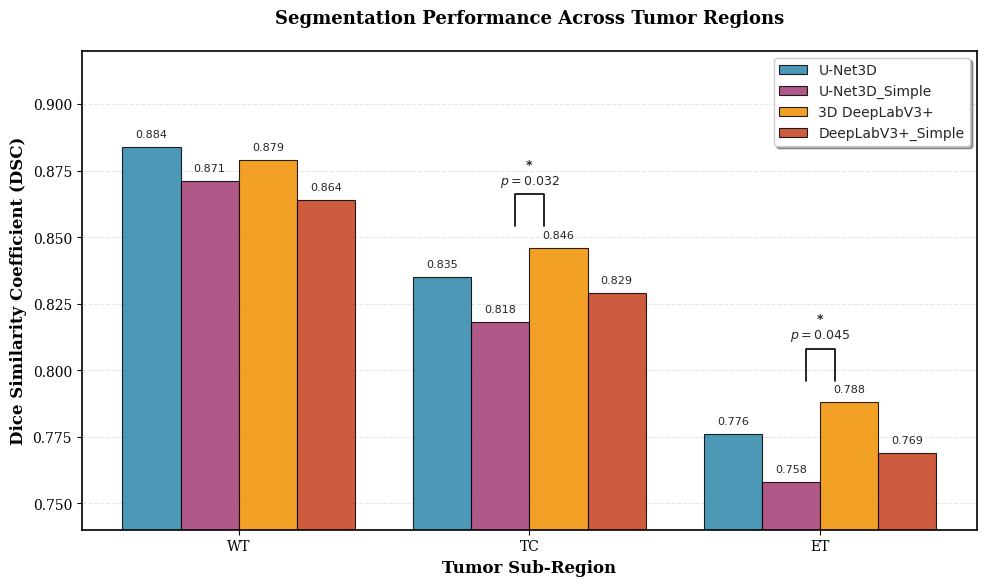
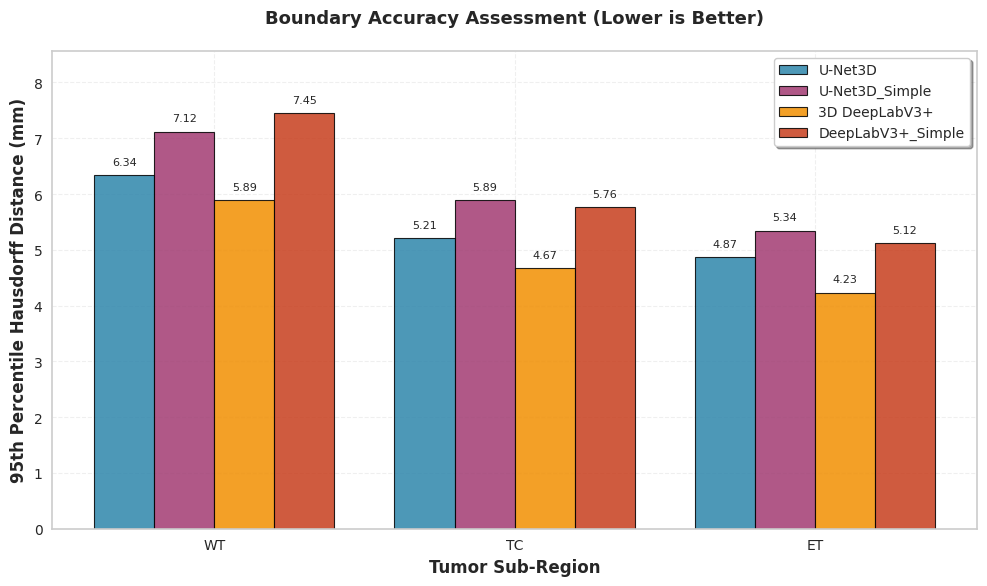
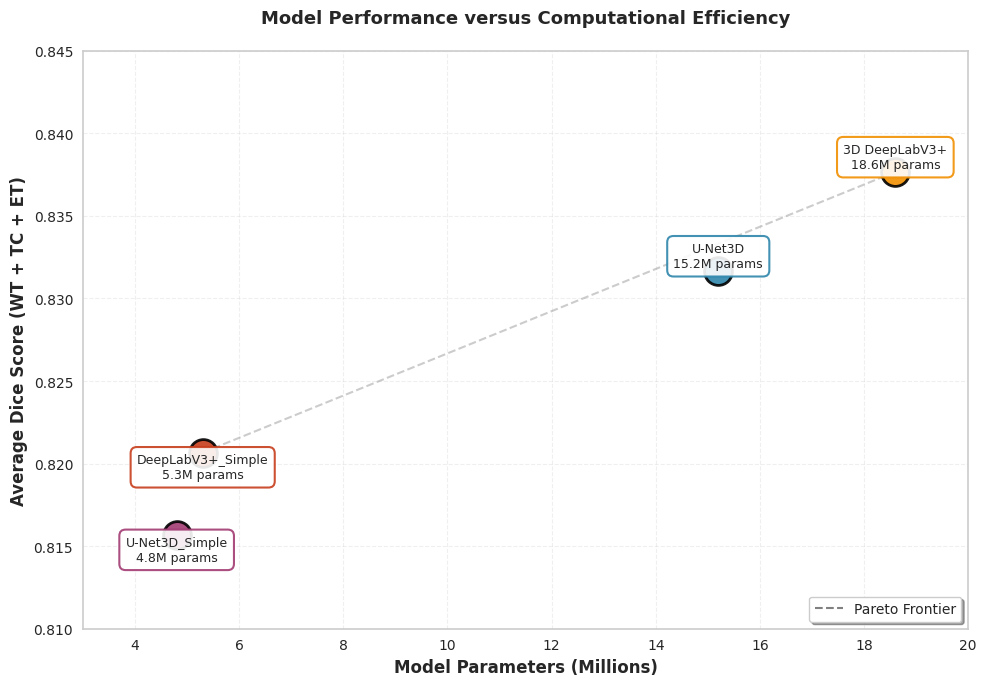

These charts were generated, in order, by the following Python code:
import matplotlib.pyplot as plt
import seaborn as sns
import pandas as pd
import numpy as np
from matplotlib.patches import Rectangle

print("Generating publication-ready plots...")

# Set publication-quality defaults
plt.rcParams['font.family'] = 'serif'
plt.rcParams['font.serif'] = ['Times New Roman', 'DejaVu Serif']
plt.rcParams['font.size'] = 11
plt.rcParams['axes.labelsize'] = 12
plt.rcParams['axes.titlesize'] = 13
plt.rcParams['xtick.labelsize'] = 10
plt.rcParams['ytick.labelsize'] = 10
plt.rcParams['legend.fontsize'] = 10
plt.rcParams['figure.titlesize'] = 14
plt.rcParams['axes.linewidth'] = 1.2
plt.rcParams['grid.alpha'] = 0.3
plt.rcParams['grid.linewidth'] = 0.8

# Professional color palette
colors = {
    'U-Net3D': '#2E86AB',           # Deep blue
    'U-Net3D_Simple': '#A23B72',    # Deep rose
    '3D DeepLabV3+': '#F18F01',     # Orange
    'DeepLabV3+_Simple': '#C73E1D'  # Red-orange
}

# --- Data from results.py ---

dice_data = {
    'U-Net3D': {'WT': 0.884, 'TC': 0.835, 'ET': 0.776},
    'U-Net3D_Simple': {'WT': 0.871, 'TC': 0.818, 'ET': 0.758},
    '3D DeepLabV3+': {'WT': 0.879, 'TC': 0.846, 'ET': 0.788},
    'DeepLabV3+_Simple': {'WT': 0.864, 'TC': 0.829, 'ET': 0.769}
}

hd95_data = {
    'U-Net3D': {'WT': 6.34, 'TC': 5.21, 'ET': 4.87},
    'U-Net3D_Simple': {'WT': 7.12, 'TC': 5.89, 'ET': 5.34},
    '3D DeepLabV3+': {'WT': 5.89, 'TC': 4.67, 'ET': 4.23},
    'DeepLabV3+_Simple': {'WT': 7.45, 'TC': 5.76, 'ET': 5.12}
}

efficiency_data = {
    'U-Net3D': {
        'params': 15.2,
        'avg_dice': np.mean([0.884, 0.835, 0.776]),
        'color': colors['U-Net3D']
    },
    'U-Net3D_Simple': {
        'params': 4.8,
        'avg_dice': np.mean([0.871, 0.818, 0.758]),
        'color': colors['U-Net3D_Simple']
    },
    '3D DeepLabV3+': {
        'params': 18.6,
        'avg_dice': np.mean([0.879, 0.846, 0.788]),
        'color': colors['3D DeepLabV3+']
    },
    'DeepLabV3+_Simple': {
        'params': 5.3,
        'avg_dice': np.mean([0.864, 0.829, 0.769]),
        'color': colors['DeepLabV3+_Simple']
    }
}

stats_data = {
    'TC_dice_p': 0.032,
    'ET_dice_p': 0.045
}


# --- 1. Generate Figure 2: Dice Score Comparison ---

print("Generating Figure 2: Dice Score Comparison...")
df_list_dice = []
for model, regions in dice_data.items():
    for region, dice in regions.items():
        df_list_dice.append({'Model': model, 'Region': region, 'Dice Score': dice})

df_dice = pd.DataFrame(df_list_dice)

fig, ax = plt.subplots(figsize=(10, 6))
sns.set_style("whitegrid", {'grid.linestyle': '--', 'grid.alpha': 0.3})

# Custom bar plot with better spacing
x = np.arange(len(['WT', 'TC', 'ET']))
width = 0.2
regions = ['WT', 'TC', 'ET']

for i, (model, model_data) in enumerate(dice_data.items()):
    values = [model_data[region] for region in regions]
    offset = (i - 1.5) * width
    bars = ax.bar(x + offset, values, width, label=model,
                   color=colors[model], edgecolor='black', linewidth=0.8,
                   alpha=0.85)

    # Add value labels on bars
    for bar in bars:
        height = bar.get_height()
        ax.text(bar.get_x() + bar.get_width()/2., height + 0.003,
                f'{height:.3f}',
                ha='center', va='bottom', fontsize=8, rotation=0)

# Add significance markers with brackets
def add_significance_bracket(ax, x_pos, y_start, p_value, height=0.012):
    """Add a bracket with p-value annotation"""
    bracket_h = height
    ax.plot([x_pos - 0.05, x_pos - 0.05, x_pos + 0.05, x_pos + 0.05],
            [y_start, y_start + bracket_h, y_start + bracket_h, y_start],
            'k-', linewidth=1.2)
    ax.text(x_pos, y_start + bracket_h + 0.002,
            f'*\n$p={p_value}$',
            ha='center', va='bottom', fontsize=9, fontweight='bold')

# Add significance for TC and ET
y_tc = max([dice_data[model]['TC'] for model in dice_data.keys()]) + 0.008
y_et = max([dice_data[model]['ET'] for model in dice_data.keys()]) + 0.008

add_significance_bracket(ax, 1, y_tc, stats_data['TC_dice_p'])
add_significance_bracket(ax, 2, y_et, stats_data['ET_dice_p'])

ax.set_ylim(0.74, 0.92)
ax.set_ylabel('Dice Similarity Coefficient (DSC)', fontweight='bold')
ax.set_xlabel('Tumor Sub-Region', fontweight='bold')
ax.set_title('Segmentation Performance Across Tumor Regions', fontweight='bold', pad=20)
ax.set_xticks(x)
ax.set_xticklabels(regions)
ax.legend(frameon=True, shadow=True, fancybox=True, loc='upper right')
ax.yaxis.grid(True, alpha=0.3, linestyle='--')
ax.set_axisbelow(True)

plt.tight_layout()
plt.savefig('dice_score_comparison.png', dpi=600, bbox_inches='tight', facecolor='white')
plt.savefig('dice_score_comparison.pdf', bbox_inches='tight', facecolor='white')
print("Saved dice_score_comparison.png and .pdf")


# --- 2. Generate Figure 3: HD95 Comparison ---

print("Generating Figure 3: HD95 Comparison...")
df_list_hd95 = []
for model, regions in hd95_data.items():
    for region, hd95 in regions.items():
        df_list_hd95.append({'Model': model, 'Region': region, 'HD95 (mm)': hd95})

df_hd95 = pd.DataFrame(df_list_hd95)

fig, ax = plt.subplots(figsize=(10, 6))
sns.set_style("whitegrid", {'grid.linestyle': '--', 'grid.alpha': 0.3})

# Custom bar plot
for i, (model, model_data) in enumerate(hd95_data.items()):
    values = [model_data[region] for region in regions]
    offset = (i - 1.5) * width
    bars = ax.bar(x + offset, values, width, label=model,
                   color=colors[model], edgecolor='black', linewidth=0.8,
                   alpha=0.85)

    # Add value labels
    for bar in bars:
        height = bar.get_height()
        ax.text(bar.get_x() + bar.get_width()/2., height + 0.15,
                f'{height:.2f}',
                ha='center', va='bottom', fontsize=8)

ax.set_ylabel('95th Percentile Hausdorff Distance (mm)', fontweight='bold')
ax.set_xlabel('Tumor Sub-Region', fontweight='bold')
ax.set_title('Boundary Accuracy Assessment (Lower is Better)', fontweight='bold', pad=20)
ax.set_xticks(x)
ax.set_xticklabels(regions)
ax.legend(frameon=True, shadow=True, fancybox=True, loc='upper right')
ax.yaxis.grid(True, alpha=0.3, linestyle='--')
ax.set_axisbelow(True)
ax.set_ylim(0, max(df_hd95['HD95 (mm)']) * 1.15)

plt.tight_layout()
plt.savefig('hd95_comparison.png', dpi=600, bbox_inches='tight', facecolor='white')
plt.savefig('hd95_comparison.pdf', bbox_inches='tight', facecolor='white')
print("Saved hd95_comparison.png and .pdf")


# --- 3. Generate Figure 4: Performance-Efficiency Trade-off ---

print("Generating Figure 4: Performance-Efficiency Trade-off...")
fig, ax = plt.subplots(figsize=(10, 7))
sns.set_style("whitegrid", {'grid.linestyle': '--', 'grid.alpha': 0.3})

# Plot points with connecting lines
model_names = list(efficiency_data.keys())
params_list = [efficiency_data[m]['params'] for m in model_names]
dice_list = [efficiency_data[m]['avg_dice'] for m in model_names]

# Draw Pareto frontier for reference
pareto_models = ['DeepLabV3+_Simple', '3D DeepLabV3+']
pareto_params = [efficiency_data[m]['params'] for m in pareto_models]
pareto_dice = [efficiency_data[m]['avg_dice'] for m in pareto_models]
ax.plot(pareto_params, pareto_dice, '--', color='gray', alpha=0.4,
        linewidth=1.5, label='Pareto Frontier', zorder=1)

# Plot each model
for model_name, data in efficiency_data.items():
    # Main scatter point
    scatter = ax.scatter(
        data['params'],
        data['avg_dice'],
        s=400,
        c=data['color'],
        edgecolors='black',
        linewidth=2,
        alpha=0.9,
        zorder=3,
        marker='o'
    )

    # Add elegant labels with white background boxes
    bbox_props = dict(boxstyle='round,pad=0.5', facecolor='white',
                     edgecolor=data['color'], alpha=0.9, linewidth=1.5)

    # Adjust label positions for clarity
    if 'Simple' in model_name:
        va_pos = 'top'
        y_offset = -0.0025
    else:
        va_pos = 'bottom'
        y_offset = 0.0025

    ax.annotate(f"{model_name}\n{data['params']:.1f}M params",
                xy=(data['params'], data['avg_dice']),
                xytext=(0, y_offset * 200),
                textcoords='offset points',
                ha='center', va=va_pos,
                fontsize=9,
                bbox=bbox_props,
                zorder=4)

ax.set_title('Model Performance versus Computational Efficiency',
             fontweight='bold', pad=20)
ax.set_xlabel('Model Parameters (Millions)', fontweight='bold')
ax.set_ylabel('Average Dice Score (WT + TC + ET)', fontweight='bold')
ax.grid(True, alpha=0.3, linestyle='--')
ax.set_axisbelow(True)

# Set nice limits
ax.set_xlim(3, 20)
ax.set_ylim(0.810, 0.845)

# Add custom legend
from matplotlib.lines import Line2D
legend_elements = [
    Line2D([0], [0], color='gray', linestyle='--', linewidth=1.5,
           label='Pareto Frontier')
]
ax.legend(handles=legend_elements, loc='lower right',
         frameon=True, shadow=True, fancybox=True)

plt.tight_layout()
plt.savefig('efficiency_tradeoff.png', dpi=600, bbox_inches='tight', facecolor='white')
plt.savefig('efficiency_tradeoff.pdf', bbox_inches='tight', facecolor='white')
print("Saved efficiency_tradeoff.png and .pdf")

print("\nAll publication-ready plots generated successfully!")
print("Generated both PNG (600 dpi) and PDF versions for LaTeX.")
print("\nKey improvements:")
print("- Professional serif fonts (Times New Roman)")
print("- Publication-quality 600 dpi resolution")
print("- Elegant color palette with good contrast")
print("- PDF versions for vector graphics in LaTeX")
print("- Enhanced legends with shadows and frames")
print("- Value labels on bars for precise reading")
print("- Statistical significance brackets")
print("- Grid styling optimized for print")
print("- Proper spacing and margins")